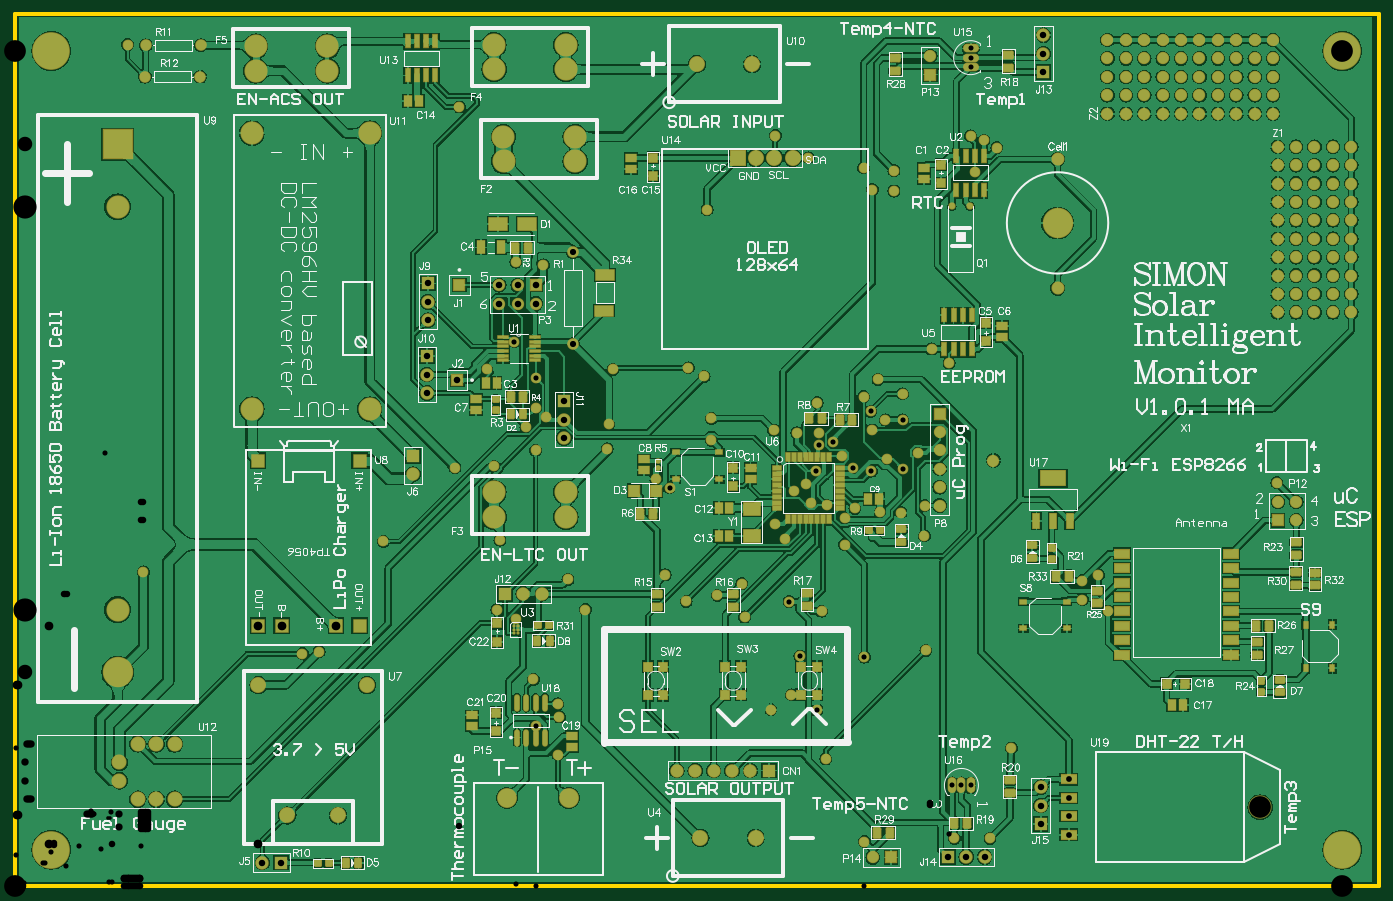
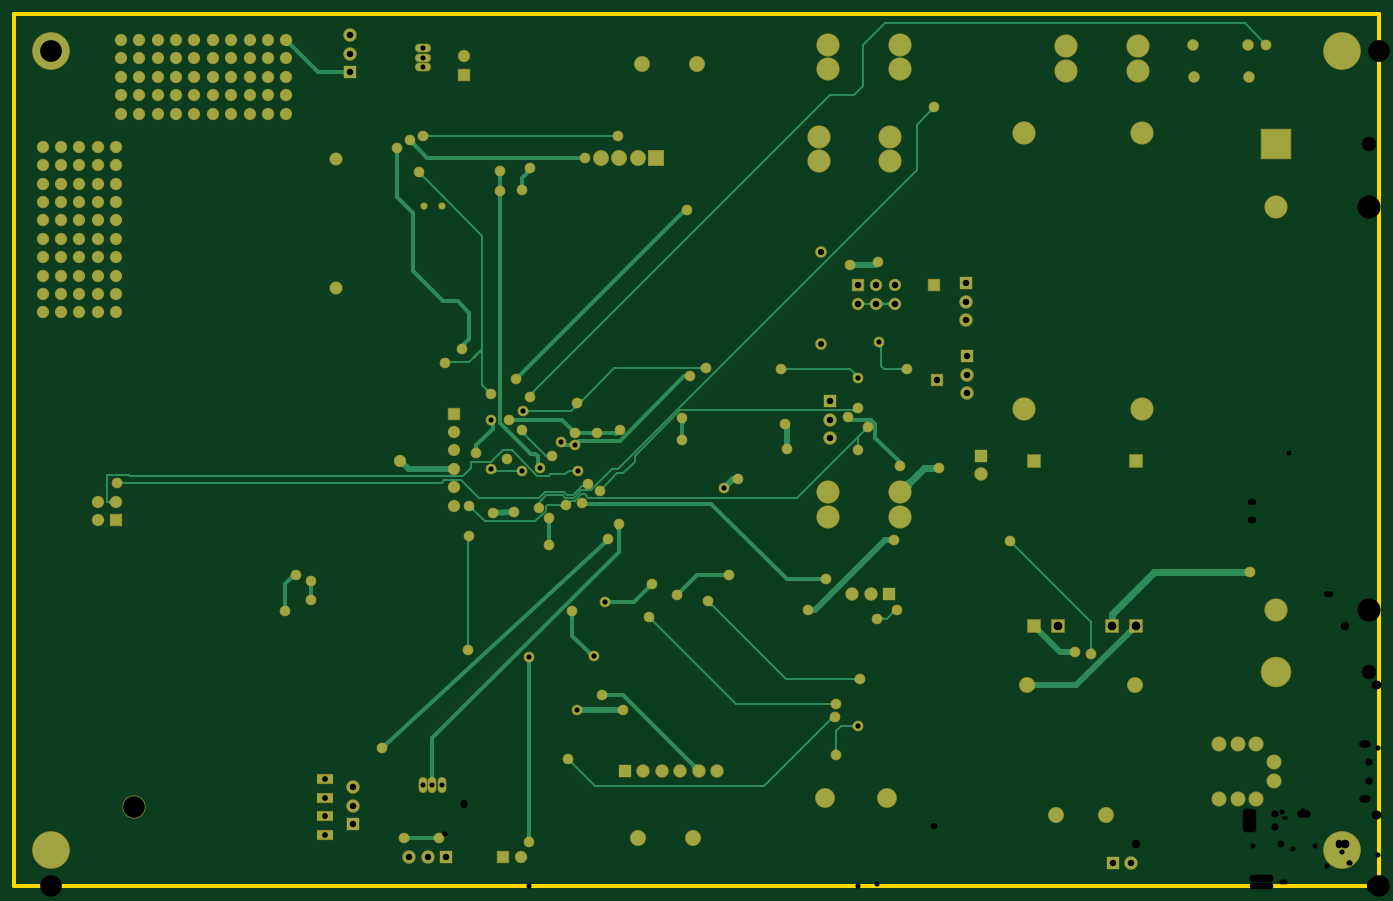
Circuit board: 9 layer files. Board 188.4 x 120.4 mm.
- drill: SolarPCB-RoundHoles.TXT (4334 bytes)
- drill: SolarPCB-SlotHoles.TXT (288 bytes)
- bottom_copper: SolarPCB.GBL (59972 bytes)
- bottom_mask: SolarPCB.GBS (7847 bytes)
- outline: SolarPCB.GM1 (180 bytes)
- top_copper: SolarPCB.GTL (419223 bytes)
- top_silk: SolarPCB.GTO (122121 bytes)
- paste: SolarPCB.GTP (8351 bytes)
- top_mask: SolarPCB.GTS (16160 bytes)

=== drill: SolarPCB-RoundHoles.TXT ===
M48
;Layer_Color=9474304
;FILE_FORMAT=4:4
METRIC,LZ
;TYPE=PLATED
T1F00S00C0.5000
T2F00S00C0.7000
T3F00S00C0.7112
T4F00S00C0.7976
T5F00S00C0.8500
T6F00S00C0.8890
T7F00S00C0.9000
T9F00S00C1.0000
T10F00S00C1.0160
T11F00S00C1.1989
T12F00S00C1.2000
T13F00S00C1.9000
T14F00S00C2.0000
T15F00S00C3.0000
T16F00S00C3.2000
;TYPE=NON_PLATED
T17F00S00C3.0000
%
T01
X0129376Y0093888
X0131916
T02
X01294392Y00139434
X01307092
X01319792
X01319788Y01131426
Y01144126
Y01156826
T03
X01173307Y00062
X0129744Y0006656
X0134656
X01376Y00191068
X01258Y00326
X01173307Y00316693
X01083998Y00317999
X01107749Y00243749
X0112Y00176
X010725Y002645
X01044Y00244
X0075Y00252
X00752Y00234
X00719198Y00221198
X0071628Y0028575
X0075Y00182
X0042037Y0032385
X0039751Y0032131
X001778Y0043434
X0050927Y0047625
X0067Y00478
X00666Y00382
X00662Y0058
X00608Y00578
X00652Y00714
X00719999Y00701999
X0072Y0066
X00734Y00648
X00706Y00634
X00719192Y00602
X00818Y00604
X0082Y00638
X00826Y00714
X0093Y00716
X00952Y00704
X00962Y00646
Y00616
X01048Y0063
X0108Y00626
X01076Y00546
X0105Y005
X01064Y0048
X01069239Y00393239
X01008Y00372
X01004Y00418
X0097Y00402
X009271Y003937
X00898Y0043
X00904202Y00550477
X0088519Y0056261
X00764Y00424
X00788Y00382
X00692732Y003698
X01114Y0038
X01146Y00472
Y00508
X0116Y00522
X0119507Y0051689
X01224Y00516
X012562Y005258
X01256Y00484
X01225997Y00575999
X01204Y0059
X01182932Y00573478
X01157999Y00578001
X01142Y00594
X01129998Y00613999
X01109998Y00609999
X0111Y00626
X01108Y00668
X01172Y00676
X01181998Y00655999
X01184Y0063
X01202Y00644
X01225997Y00643999
X01226Y0068
X01192Y007
X01266Y00742
X01290066Y0072263
X0124714Y00598424
X01105998Y00573999
X01092Y00556
X011Y0053
X01122Y00526
X01474Y00422
Y00396
X0151Y0038
X01496Y0043
X0174244Y0055753
X01326Y00986
X0132Y01036
X0133821Y0103021
X01356Y0102
X01214Y00988
Y0096
X01184Y00962
X01172Y00992
X0109585Y0100585
X0105029Y0103632
X00956Y00934
X0073Y00858
X00692Y00862
X00689999Y00751999
X00614Y01076
X00156Y01162
T04
X01455366Y00071532
Y00096932
Y00122332
Y00147732
T05
X00770814Y00748738
Y00875738
X002561Y01118
X001799
X001809Y01161
X002571
T06
X01288296Y00040628
X01313696
X01339096
X01416504Y00086264
Y00111664
Y00137064
X010412Y0016
X010158
X009904
X00965
X009396
X009142
X00367554Y00032988
X00342154
X0067669Y00403916
X0054991Y0056896
Y0059436
X00569214Y00681228
Y00706628
Y00732028
X00758444Y00669798
Y00644398
Y00618998
X0072749Y00403916
X0070209
X01420372Y01124314
X00570484Y00832358
Y00806958
Y00781558
X01420372Y01149714
Y01175114
T07
X011846Y0004
X0121
X00611124Y00699008
X01277Y006528
Y006274
Y00602
Y005766
Y005512
Y005258
X0135128Y0058801
X0174394Y00530922
Y00505522
X0176934
Y00530922
X0176911Y0079248
X0174371
Y0081788
Y0084328
Y0086868
Y0089408
Y0091948
Y0094488
Y0097028
Y0099568
Y0102108
X0176911
Y0099568
Y0097028
Y0094488
Y0091948
Y0089408
Y0086868
Y0084328
Y0081788
X0179451
Y0079248
X0181991
Y0081788
Y0084328
X0179451
Y0086868
Y0089408
Y0091948
Y0094488
Y0097028
Y0099568
Y0102108
X0181991
Y0099568
Y0097028
Y0094488
Y0091948
Y0089408
Y0086868
X0184531
Y0084328
Y0081788
Y0079248
Y0089408
Y0091948
Y0094488
Y0097028
Y0099568
Y0102108
X0173736Y010668
X0171196
X0168656
X0166116
X0163576
X0161036
X0158496
X0155956
X0153416
X0150876
Y010922
X0153416
X0155956
X0158496
X0161036
X0163576
X0166116
X0168656
X0171196
X0173736
Y011176
X0171196
X0168656
X0166116
X0163576
X0161036
X0158496
X0155956
X0153416
X0150876
X01264122Y0112086
X00719836Y00830072
X00694436
Y00804672
X00719836
X00669036
Y00830072
X00614172Y0083058
X01264122Y0114626
X0150876Y01143
X0153416
X0155956
X0158496
X0161036
X0163576
X0166116
X0168656
X0171196
X0173736
Y011684
X0171196
X0168656
X0166116
X0163576
X0161036
X0158496
X0155956
X0153416
X0150876
T09
X009468Y00067
X01023
X0143981Y0082602
Y0100382
X0107426Y0100585
X0104886
X0102346
X0099806
X01018Y01135
X009418
T10
X0014483Y00145892
Y00171292
X0017023Y00196692
X0019563
X0022103
Y00120492
X0019563
X0017023
T11
X00336245Y00359969
X00368757
X00443738
X0047625
Y0058801
X00336245
T12
X00765Y00122
X0068
X004466Y00097972
X003766
X003366Y00277972
X004866
T13
X00662Y0051
X006618Y00544
X00761
Y0051
X00774Y01001
Y01035
X00761Y01128
X00662
X006748Y01035
X00675Y01001
X00432Y01126
X00333
X003328Y0116
X00432
X006618Y01162
X00761
T14
X0014229Y00295642
Y01024642
T15
X01833118Y000508
X000508
Y01153668
X01833118
T16
X0014229Y00382092
Y00938192
T17
X01719526Y00109632
M30

=== drill: SolarPCB-SlotHoles.TXT ===
M48
;Layer_Color=9474304
;FILE_FORMAT=4:4
METRIC,LZ
;TYPE=PLATED
T8F00S00C0.9144
;TYPE=NON_PLATED
%
G90
G05
T08
G00X0032771Y00659201
M15
G01Y00658743
M16
G00X0049027Y00659201
M15
G01Y00658743
M16
G00X0049027Y01040201
M15
G01Y01039743
M16
G00X0032771Y01040201
M15
G01Y01039743
M16
M17
M30

=== bottom_copper: SolarPCB.GBL (59972 bytes, source omitted) ===
=== bottom_mask: SolarPCB.GBS (7847 bytes, source omitted) ===
=== outline: SolarPCB.GM1 ===
G04 Layer_Color=16711935*
%FSLAX44Y44*%
%MOMM*%
G71*
G01*
G75*
%ADD77C,0.5000*%
D77*
X0Y1204468D02*
X1884000D01*
Y0D02*
Y1204468D01*
X0Y0D02*
Y1204468D01*
Y0D02*
X1884000D01*
M02*

=== top_copper: SolarPCB.GTL (419223 bytes, source omitted) ===
=== top_silk: SolarPCB.GTO (122121 bytes, source omitted) ===
=== paste: SolarPCB.GTP (8351 bytes, source omitted) ===
=== top_mask: SolarPCB.GTS (16160 bytes, source omitted) ===
